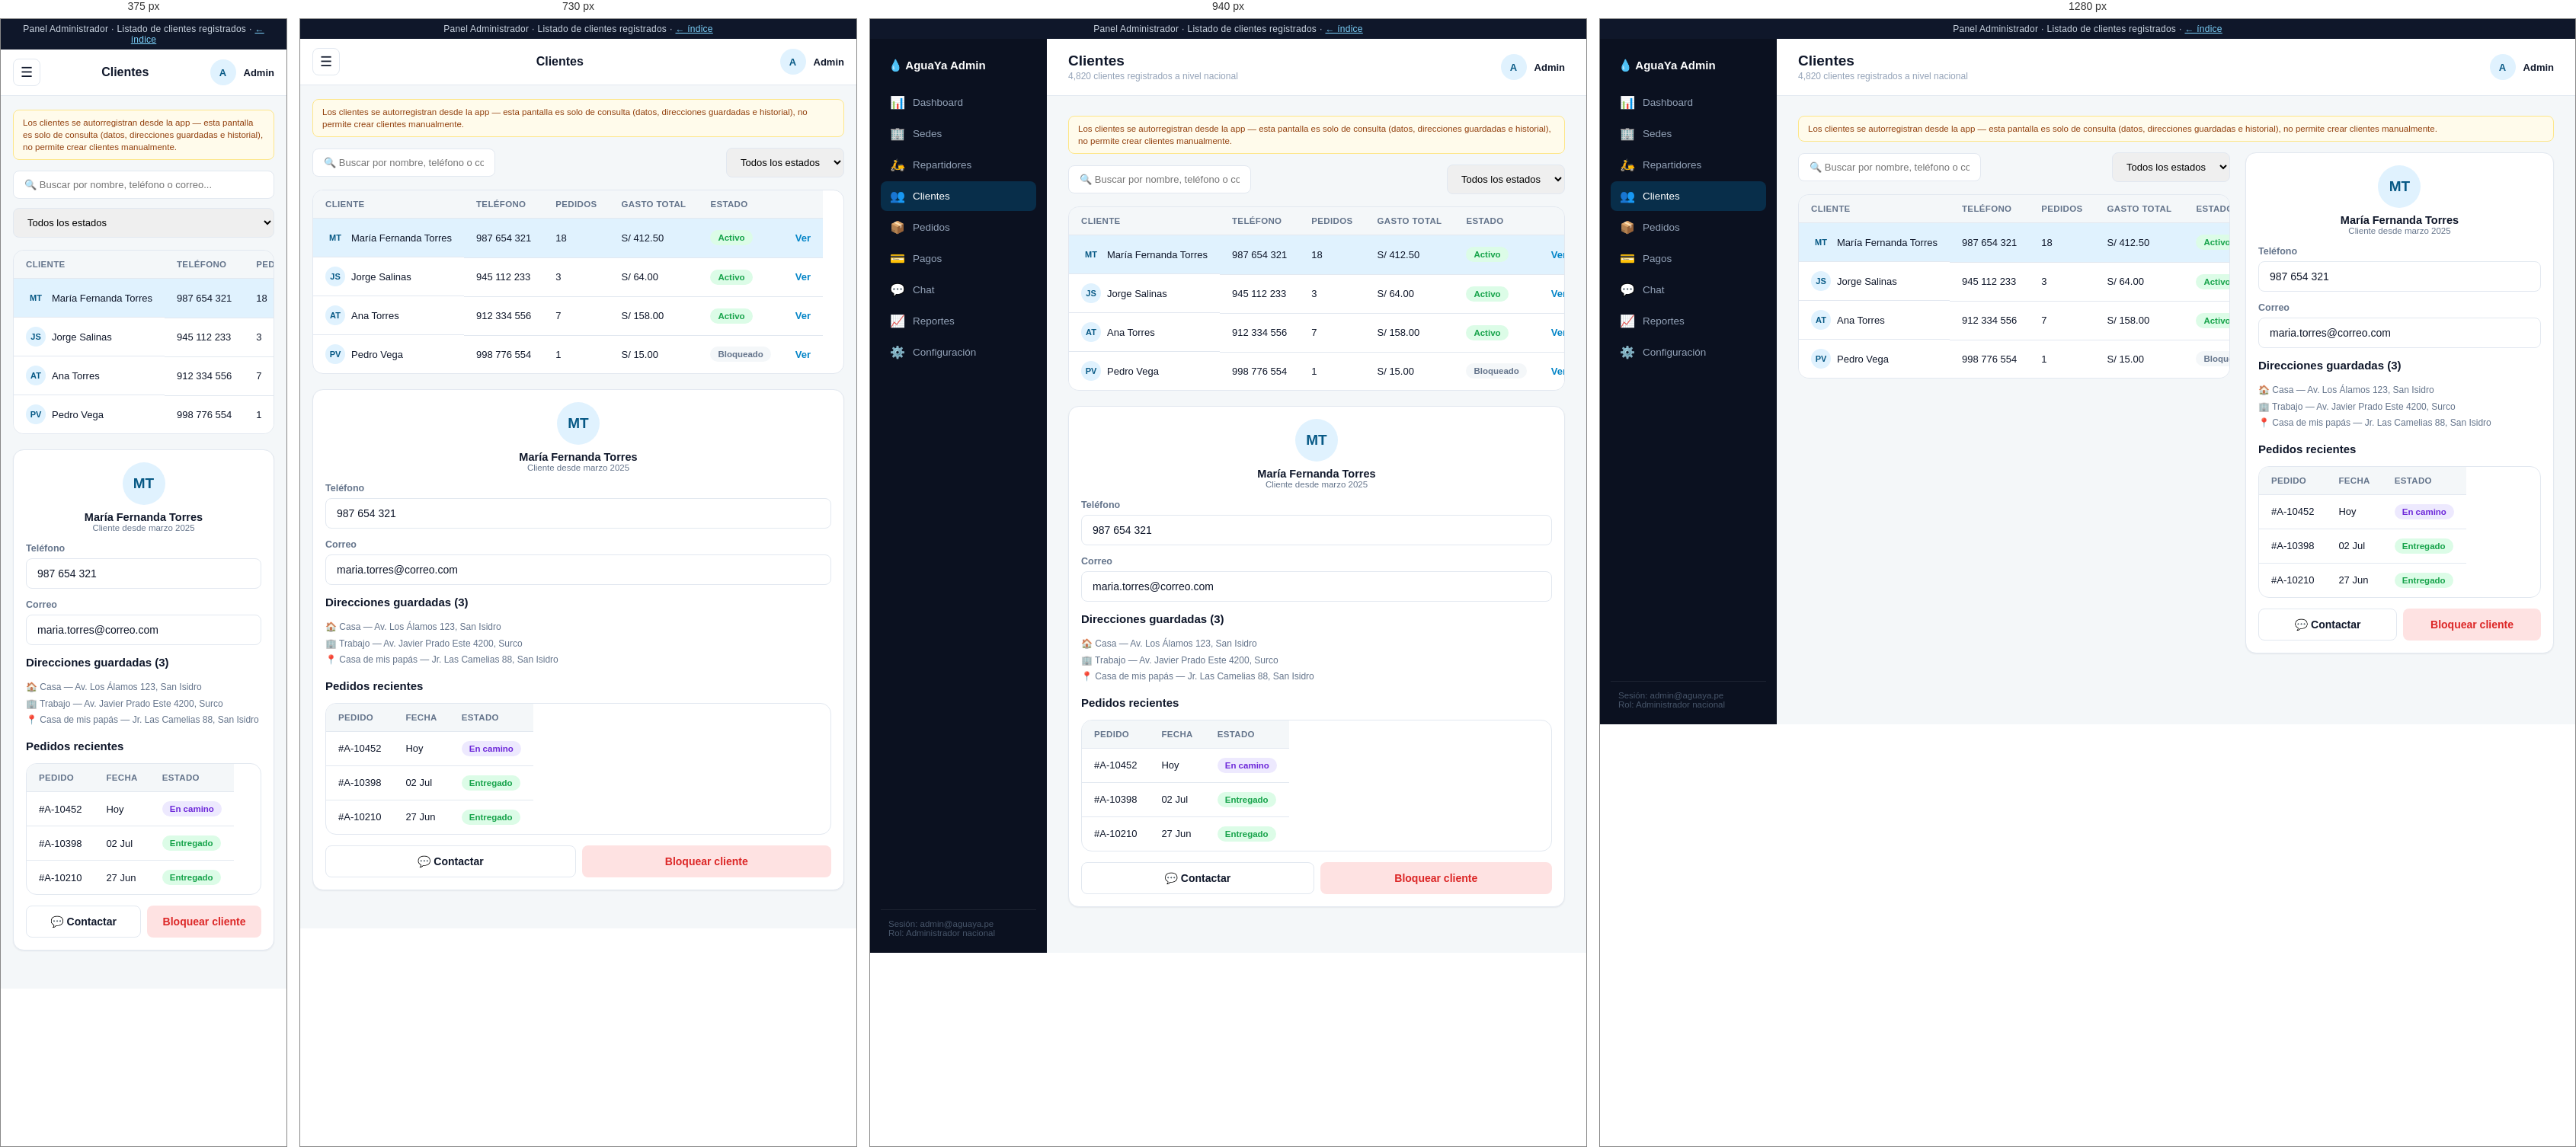
Rendered at 375 px, 730 px, 940 px and 1280 px, left to right.

<!-- file: clientes.html -->
<!DOCTYPE html>
<html lang="es">
<head>
<meta charset="UTF-8">
<meta name="viewport" content="width=device-width, initial-scale=1.0">
<title>Admin · Clientes — Mockup</title>
<link rel="stylesheet" href="../assets/css/styles.css">
</head>
<body>
  <div class="mock-banner">Panel Administrador · Listado de clientes registrados · <a href="../index.html">← índice</a></div>
  <input type="checkbox" id="nav-toggle" class="nav-toggle">
  <div class="admin-layout">
    <aside class="admin-sidebar">
      <div class="brand">💧 AguaYa Admin <label for="nav-toggle" class="sidebar-close-btn">✕</label></div>
      <nav>
        <a href="dashboard.html"><span class="icon">📊</span>Dashboard</a>
        <a href="sedes.html"><span class="icon">🏢</span>Sedes</a>
        <a href="repartidores.html"><span class="icon">🛵</span>Repartidores</a>
        <a class="active" href="clientes.html"><span class="icon">👥</span>Clientes</a>
        <a href="pedidos.html"><span class="icon">📦</span>Pedidos</a>
        <a href="pagos.html"><span class="icon">💳</span>Pagos</a>
        <a href="chat.html"><span class="icon">💬</span>Chat</a>
        <a href="reportes.html"><span class="icon">📈</span>Reportes</a>
        <a href="configuracion.html"><span class="icon">⚙️</span>Configuración</a>
      </nav>
      <div class="sidebar-foot">Sesión: admin@aguaya.pe<br>Rol: Administrador nacional</div>
    </aside>
    <label for="nav-toggle" class="sidebar-overlay"></label>

    <main class="admin-main">
      <div class="admin-topbar">
        <label for="nav-toggle" class="hamburger-btn">☰</label>
        <div>
          <h1>Clientes</h1>
          <div class="breadcrumb">4,820 clientes registrados a nivel nacional</div>
        </div>
        <div class="profile"><div class="avatar">A</div> Admin</div>
      </div>

      <div class="admin-content">
        <div class="flow-note">
          Los clientes se autorregistran desde la app — esta pantalla es solo de consulta (datos, direcciones guardadas e historial), no permite crear clientes manualmente.
        </div>

        <div class="two-col">
          <div>
            <div class="toolbar">
              <input class="search-input" type="text" placeholder="🔍 Buscar por nombre, teléfono o correo...">
              <select class="search-input" style="min-width:150px;"><option>Todos los estados</option><option>Activo</option><option>Bloqueado</option></select>
            </div>

            <table class="data-table">
              <thead><tr><th>Cliente</th><th>Teléfono</th><th>Pedidos</th><th>Gasto total</th><th>Estado</th><th></th></tr></thead>
              <tbody>
                <tr style="background:var(--color-primary-light);">
                  <td style="display:flex; align-items:center; gap:8px;"><div class="avatar" style="width:26px;height:26px;font-size:11px;">MT</div>María Fernanda Torres</td>
                  <td>987 654 321</td>
                  <td>18</td><td>S/ 412.50</td>
                  <td><span class="badge badge-entregado">Activo</span></td>
                  <td><a href="#" style="color:var(--color-primary); font-weight:700;">Ver</a></td>
                </tr>
                <tr>
                  <td style="display:flex; align-items:center; gap:8px;"><div class="avatar" style="width:26px;height:26px;font-size:11px;">JS</div>Jorge Salinas</td>
                  <td>945 112 233</td>
                  <td>3</td><td>S/ 64.00</td>
                  <td><span class="badge badge-entregado">Activo</span></td>
                  <td><a href="#" style="color:var(--color-primary); font-weight:700;">Ver</a></td>
                </tr>
                <tr>
                  <td style="display:flex; align-items:center; gap:8px;"><div class="avatar" style="width:26px;height:26px;font-size:11px;">AT</div>Ana Torres</td>
                  <td>912 334 556</td>
                  <td>7</td><td>S/ 158.00</td>
                  <td><span class="badge badge-entregado">Activo</span></td>
                  <td><a href="#" style="color:var(--color-primary); font-weight:700;">Ver</a></td>
                </tr>
                <tr>
                  <td style="display:flex; align-items:center; gap:8px;"><div class="avatar" style="width:26px;height:26px;font-size:11px;">PV</div>Pedro Vega</td>
                  <td>998 776 554</td>
                  <td>1</td><td>S/ 15.00</td>
                  <td><span class="badge badge-neutral">Bloqueado</span></td>
                  <td><a href="#" style="color:var(--color-primary); font-weight:700;">Ver</a></td>
                </tr>
              </tbody>
            </table>
          </div>

          <div class="card">
            <div style="text-align:center; margin-bottom:14px;">
              <div class="avatar" style="width:56px; height:56px; font-size:19px; margin:0 auto 8px;">MT</div>
              <div style="font-weight:800; font-size:14.5px;">María Fernanda Torres</div>
              <div style="font-size:11.5px; color:var(--color-text-muted);">Cliente desde marzo 2025</div>
            </div>

            <div class="field">
              <label>Teléfono</label>
              <input type="text" value="987 654 321" disabled>
            </div>
            <div class="field">
              <label>Correo</label>
              <input type="text" value="maria.torres@correo.com" disabled>
            </div>

            <div class="section-title" style="margin-top:6px;">Direcciones guardadas (3)</div>
            <div style="font-size:12px; color:var(--color-text-muted); line-height:1.8; margin-bottom:14px;">
              🏠 Casa — Av. Los Álamos 123, San Isidro<br>
              🏢 Trabajo — Av. Javier Prado Este 4200, Surco<br>
              📍 Casa de mis papás — Jr. Las Camelias 88, San Isidro
            </div>

            <div class="section-title">Pedidos recientes</div>
            <table class="data-table" style="margin-bottom:14px;">
              <thead><tr><th>Pedido</th><th>Fecha</th><th>Estado</th></tr></thead>
              <tbody>
                <tr><td>#A-10452</td><td>Hoy</td><td><span class="badge badge-camino">En camino</span></td></tr>
                <tr><td>#A-10398</td><td>02 Jul</td><td><span class="badge badge-entregado">Entregado</span></td></tr>
                <tr><td>#A-10210</td><td>27 Jun</td><td><span class="badge badge-entregado">Entregado</span></td></tr>
              </tbody>
            </table>

            <div style="display:flex; gap:8px;">
              <span class="btn btn-outline btn-block">💬 Contactar</span>
              <span class="btn btn-danger btn-block">Bloquear cliente</span>
            </div>
          </div>
        </div>
      </div>
    </main>
  </div>
</body>
</html>


/* @media block from styles.css */
@media (max-width: 980px) {
  .kpi-grid, .kpi-grid[style] { grid-template-columns: repeat(2, 1fr) !important; }
  .two-col { grid-template-columns: 1fr; }
}

/* @media block from styles.css */
@media (max-width: 900px) {
  .admin-sidebar {
    position: fixed;
    top: 0; left: 0;
    height: 100vh;
    z-index: 60;
    transform: translateX(-100%);
    transition: transform .25s ease;
  }
  .sidebar-close-btn {
    display: flex;
    align-items: center; justify-content: center;
    width: 30px; height: 30px;
    border-radius: 50%;
    background: rgba(255,255,255,0.08);
    color: #fff;
    font-size: 15px;
    margin-left: auto;
    cursor: pointer;
  }
  .admin-sidebar .brand { justify-content: space-between; }
  .hamburger-btn { display: flex; }
  .admin-topbar h1 { font-size: 16px; }
  .admin-topbar .breadcrumb { display: none; }
  .admin-content { padding: 18px 16px 50px; }
  .admin-topbar { padding: 12px 16px; }

  .nav-toggle:checked ~ .admin-layout .admin-sidebar { transform: translateX(0); }
  .nav-toggle:checked ~ .admin-layout .sidebar-overlay {
    display: block;
    position: fixed; inset: 0;
    background: rgba(15, 23, 42, 0.45);
    z-index: 55;
  }
}

/* @media block from styles.css */
@media (max-width: 560px) {
  .kpi-grid { grid-template-columns: 1fr 1fr; gap: 10px; }
  .kpi-card { padding: 13px; }
  .kpi-card .kpi-value { font-size: 20px; }
  .toolbar { flex-direction: column; align-items: stretch; }
  .toolbar .search-input { min-width: 0; width: 100%; }
  .card .two-col,
  .admin-content .two-col[style] { grid-template-columns: 1fr !important; }
}